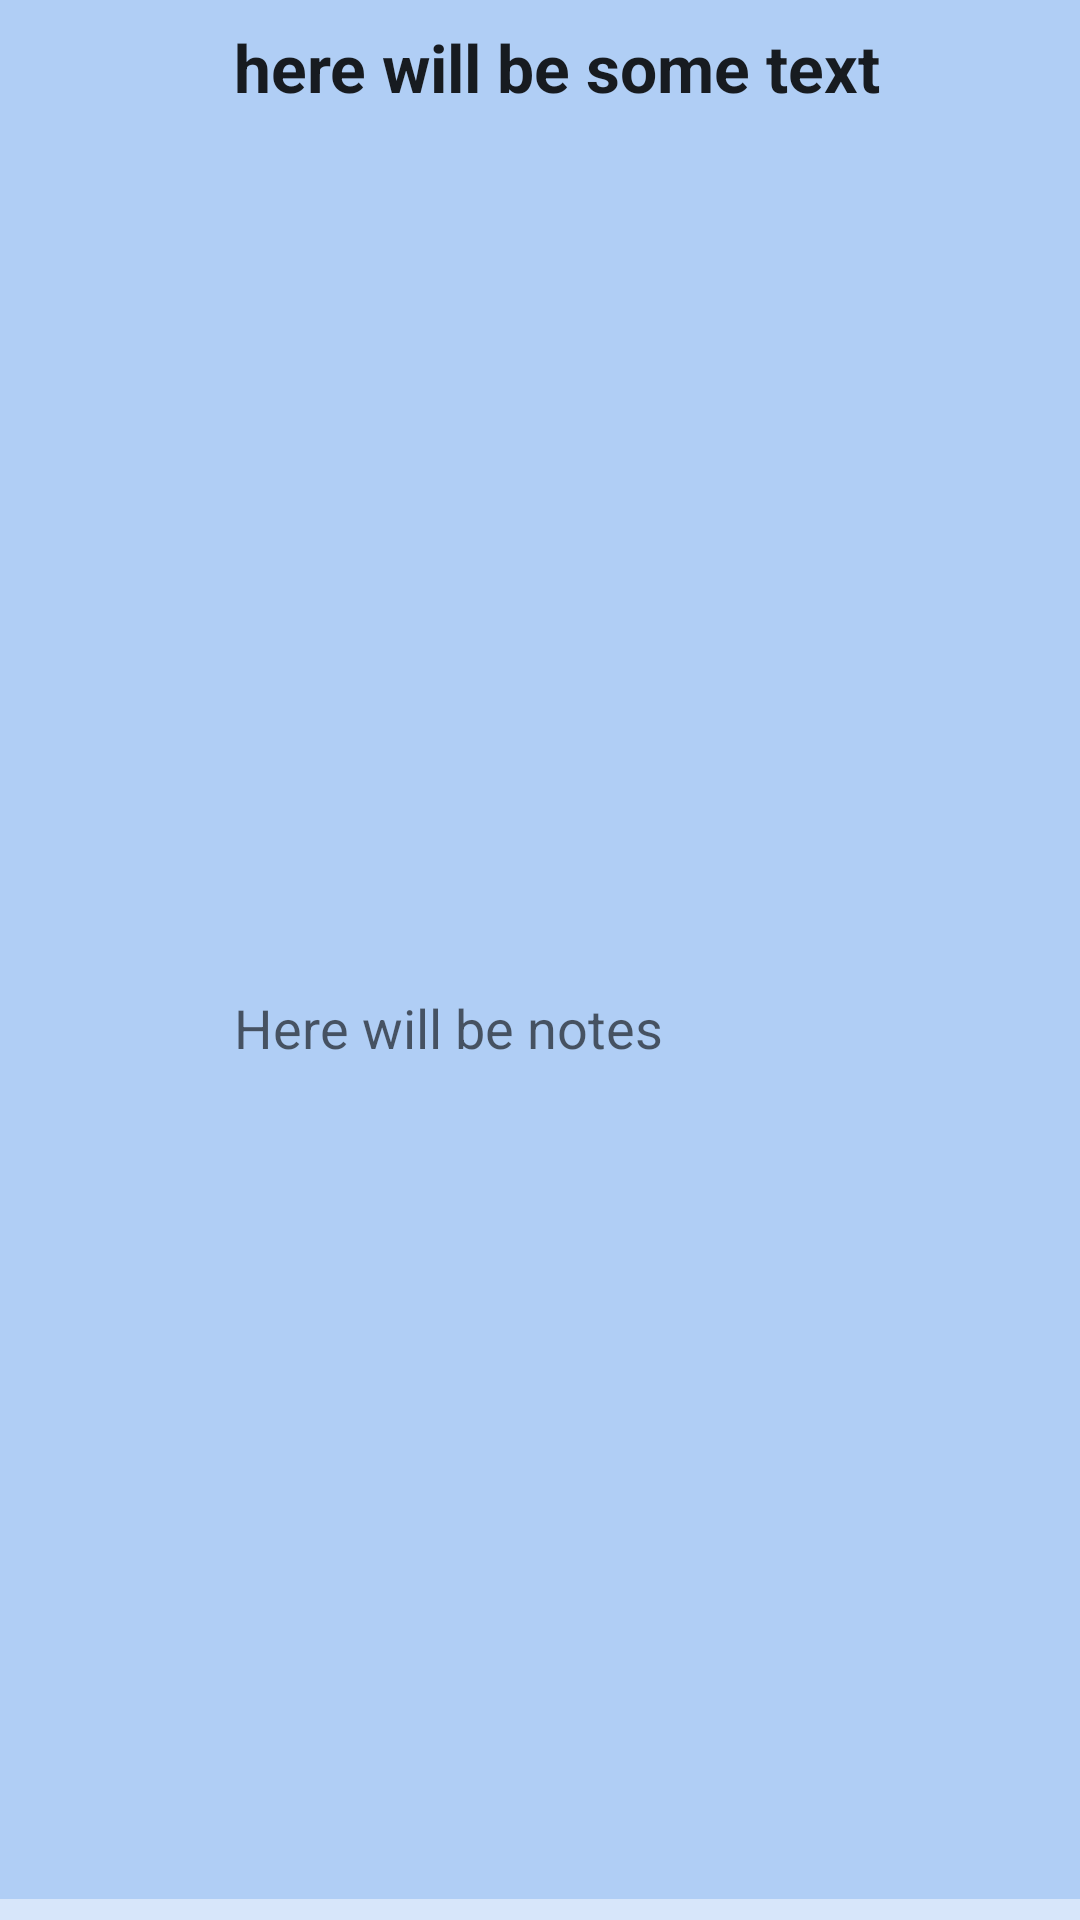

Here is an Android app screen rendered from its layout file. Give the layout XML and the strings, colors and styles it references.
<!-- AndroidManifest.xml: application theme AppTheme -->
<!-- res/layout/rl_clothes_rv.xml -->
<?xml version="1.0" encoding="utf-8"?>
<RelativeLayout
    xmlns:android="http://schemas.android.com/apk/res/android"
    android:orientation="vertical"
    android:layout_width="match_parent"
    android:layout_height="80dp"
    android:background="#b0cef5"
    android:id="@+id/rll">

    <ImageView
        android:id="@+id/clothes_image"
        android:layout_width="70dp"
        android:layout_height="70dp"
        android:layout_marginLeft="5dp"
        android:layout_marginStart="5dp"
        android:layout_centerVertical="true"
        android:src="@drawable/addphoto"
        android:contentDescription="ignore"
        />

    <TextView
        android:id="@+id/clothes_type_tv"
        android:layout_width="match_parent"
        android:layout_height="45dp"
        android:layout_toRightOf="@id/clothes_image"
        android:layout_toEndOf="@id/clothes_image"
        android:text="here will be some text"
        android:textStyle="bold"
        android:textAppearance="?android:textAppearanceLarge"
        android:gravity="center_vertical"
        android:layout_marginLeft="3dp"
        android:layout_marginStart="3dp"/>

    <TextView
        android:id="@+id/clothes_note_tv"
        android:layout_width="match_parent"
        android:layout_height="match_parent"
        android:layout_alignStart="@id/clothes_type_tv"
        android:layout_alignLeft="@id/clothes_type_tv"
        android:layout_below="@id/clothes_type_tv"
        android:text="Here will be notes"
        android:gravity="center_vertical"
        android:textAppearance="?android:textAppearanceMedium"
        />

    <View
        android:layout_height="7dp"
        android:layout_width="match_parent"
        android:background="@color/pretty_white"
        android:layout_alignParentBottom="true"
        />

    <ImageView
        android:id="@+id/delete_item_btn"
        android:layout_width="40dp"
        android:layout_height="40dp"
        android:layout_alignParentRight="true"
        android:layout_alignParentEnd="true"
        android:layout_centerVertical="true"
        android:src="@drawable/delete_item"
        android:contentDescription="ignore"
        />

</RelativeLayout>
<!-- resources referenced by this layout -->
<resources>
  <color name="pretty_white">#80ffffff</color>
  <style name="AppTheme" parent="Theme.AppCompat.Light.DarkActionBar">
          
          <item name="colorPrimary">@color/colorPrimary</item>
          <item name="colorPrimaryDark">@color/colorPrimaryDark</item>
          <item name="colorAccent">@color/colorAccent</item>
      </style>
  <color name="colorPrimary">#3F51B5</color>
  <color name="colorPrimaryDark">#303F9F</color>
  <color name="colorAccent">#FF4081</color>
</resources>
